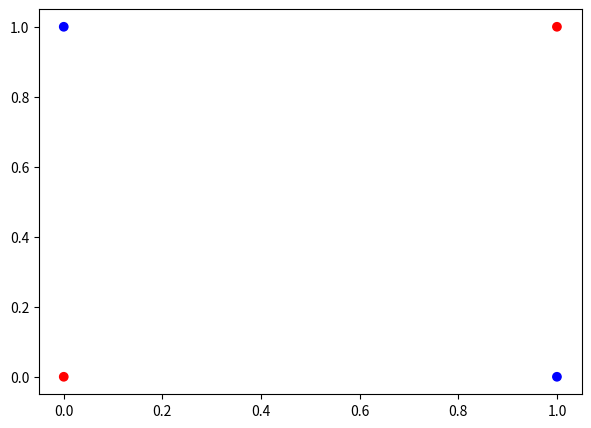
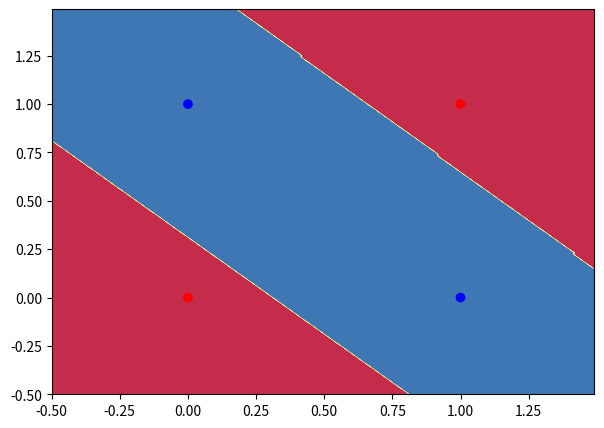

Python code for these plots, in order:
import numpy as np

def linear_activation(W, b, X):
    z = np.dot(W.T,X) + b
    
    return z

def sigmoid(z):
    '''
    Returns sigmoid activation for array z
    '''
    a = 1. / (1. + np.exp(-z)) 
    
    return a 

def loss(y, a):
    return -(y * np.log(a) + (1-y) * np.log(1-a))

def cost(logloss):
    return np.mean(logloss)

X1 = np.array([[0,0],[0,1],[1,0],[1,1]]).T
Y1 = np.array([[0, 1, 1, 1]])
print("X1: ",X1, 'Y1: ', Y1)

X2 = np.array([[0,0],[0,1],[1,0],[1,1]]).T
Y2 = np.array([[1, 1, 1, 0]])
print("X2: ",X2, 'Y2: ', Y2)

X3 = np.array([[0,1],[1,1],[1,1],[1,0]]).T
Y3 = np.array([[0, 1, 1, 0]])
print("X3: ",X3, 'Y3: ', Y3)

def initialize_parameters():
    seed = 2
    np.random.seed(seed)

    W1 = np.random.randn(2,1)
    b1 = 0

    W2 = np.random.randn(2,1)
    b2 = 0

    W3 = np.random.randn(2,1)
    b3 = 0

    return (W1, b1, W2, b2, W3, b3)

(W1,b1,W2,b2,W3,b3) = initialize_parameters()

print('W1: ', W1, 'b1: ',b1)
print('W2: ', W2, 'b2: ',b2)
print('W3: ', W3, 'b3: ',b3)

def backward_propagation(A, X, Y):
    m = X.shape[1]
    
    dz = A - Y
    dW = np.dot(X, dz.T) / m
    db = np.sum(dz) / m
    
    return (dW, db)

learning_rate = 0.05

(W1,b1,W2,b2,W3,b3) = initialize_parameters()

for i in range(2000): #2000 iteraciones del descenso del gradiente
    ## Forward Propagation
    Z1 = linear_activation(W1,b1,X1)
    A1 = sigmoid(Z1)
    
    Z2 = linear_activation(W2,b2,X2)
    A2 = sigmoid(Z2)
    
    Z3 = linear_activation(W3,b3,X3)
    A3 = sigmoid(Z3)
    
    #Backward Propagation
    (dW1, db1) = backward_propagation(A1,X1, Y1)
    (dW2, db2) = backward_propagation(A2,X2, Y2)
    (dW3, db3) = backward_propagation(A3,X3, Y3)
    
    #Weight Updates
    W1 -= learning_rate * dW1
    b1 -= learning_rate * db1
    W2 -= learning_rate * dW2
    b2 -= learning_rate * db2
    W3 -= learning_rate * dW3
    b3 -= learning_rate * db3
    
    #Cost estimation
    J1 = cost(loss(Y1,A1))
    J2 = cost(loss(Y2,A2))
    J3 = cost(loss(Y3,A3))
    
    
    if(i%200 == 0):
        print("costo regresor 1 -- iteracion ", i, ": ", J1)
        print("costo regresor 2 -- iteracion ", i, ": ", J2)
        print("costo regresor 3 -- iteracion ", i, ": ", J2)

print("W1 actualizado: ",W1, "b1 actualizado: ", b1)
print("W2 actualizado: ",W2, "b2 actualizado: ", b2)
print("W3 actualizado: ",W3, "b3 actualizado: ", b3)

def predict(W,b,X):
    z = linear_activation(W,b,X)
    A = sigmoid(z)
    return np.round(A)

Y_hat1 = predict(W1,b1,X1)
Y_hat2 = predict(W2,b2,X2)
Y_hat3 = predict(W3,b3,X3)
print("predicciones regresor 1: ",np.round(Y_hat1),"--- Clases originales: ", Y1)
print("predicciones regresor 2: ",np.round(Y_hat2),"--- Clases originales: ", Y2)
print("predicciones regresor 3: ",np.round(Y_hat3),"--- Clases originales: ", Y3)

def predict_multilayer(W1,b1,W2,b2,W3,b3,X):
    Z1 = linear_activation(W1,b1,X)
    A1 = sigmoid(Z1)
    
    Z2 = linear_activation(W2,b2,X)
    A2 = sigmoid(Z2)
    
    X3 = np.concatenate((A1,A2), axis=0)
    Z3 = linear_activation(W3, b3, X3)
    A3 = sigmoid(Z3)
    
    return np.round(A3)

y_hat = predict_multilayer(W1,b1,W2,b2,W3,b3,X1)
print(y_hat)

import matplotlib.pyplot as plt

X = np.array([[0,0],[0,1],[1,0],[1,1]])
Y = np.array([[0, 1, 1, 0]])

color= ['blue' if y == 1 else 'red' for y in np.squeeze(Y)]

plt.figure(figsize=(7,5))
plt.scatter(X[:,0], X[:,1], color=color)

plt.show()

X = X.T

import matplotlib.pyplot as plt

def visualize_lr(W1, b1, W2, b2, W3, b3, X, Y):
    X = X.T
    # Set min and max values and give it some padding
    x_min, x_max = X[:, 0].min() - .5, X[:, 0].max() + .5
    y_min, y_max = X[:, 1].min() - .5, X[:, 1].max() + .5
    h = 0.01
    # Generate a grid of points with distance h between them
    xx, yy = np.meshgrid(np.arange(x_min, x_max, h), np.arange(y_min, y_max, h))
    # Predict the function value for the whole gid
    #Z = pred_func(W,b,np.c_[xx.ravel(), yy.ravel()])
    Z = predict_multilayer(W1,b1,W2,b2,W3,b3,np.c_[xx.ravel(), yy.ravel()].T)
    print(Z)
    Z = Z.reshape(xx.shape)
    # Plot the contour and training examples
    plt.figure(figsize=(7,5))
    plt.contourf(xx, yy, Z, cmap=plt.cm.Spectral)
    
    color= ['blue' if y == 1 else 'red' for y in np.squeeze(Y)]
    plt.scatter(X[:,0], X[:,1], color=color)
    
    plt.show()

visualize_lr(W1, b1, W2, b2, W3, b3, X, Y)



